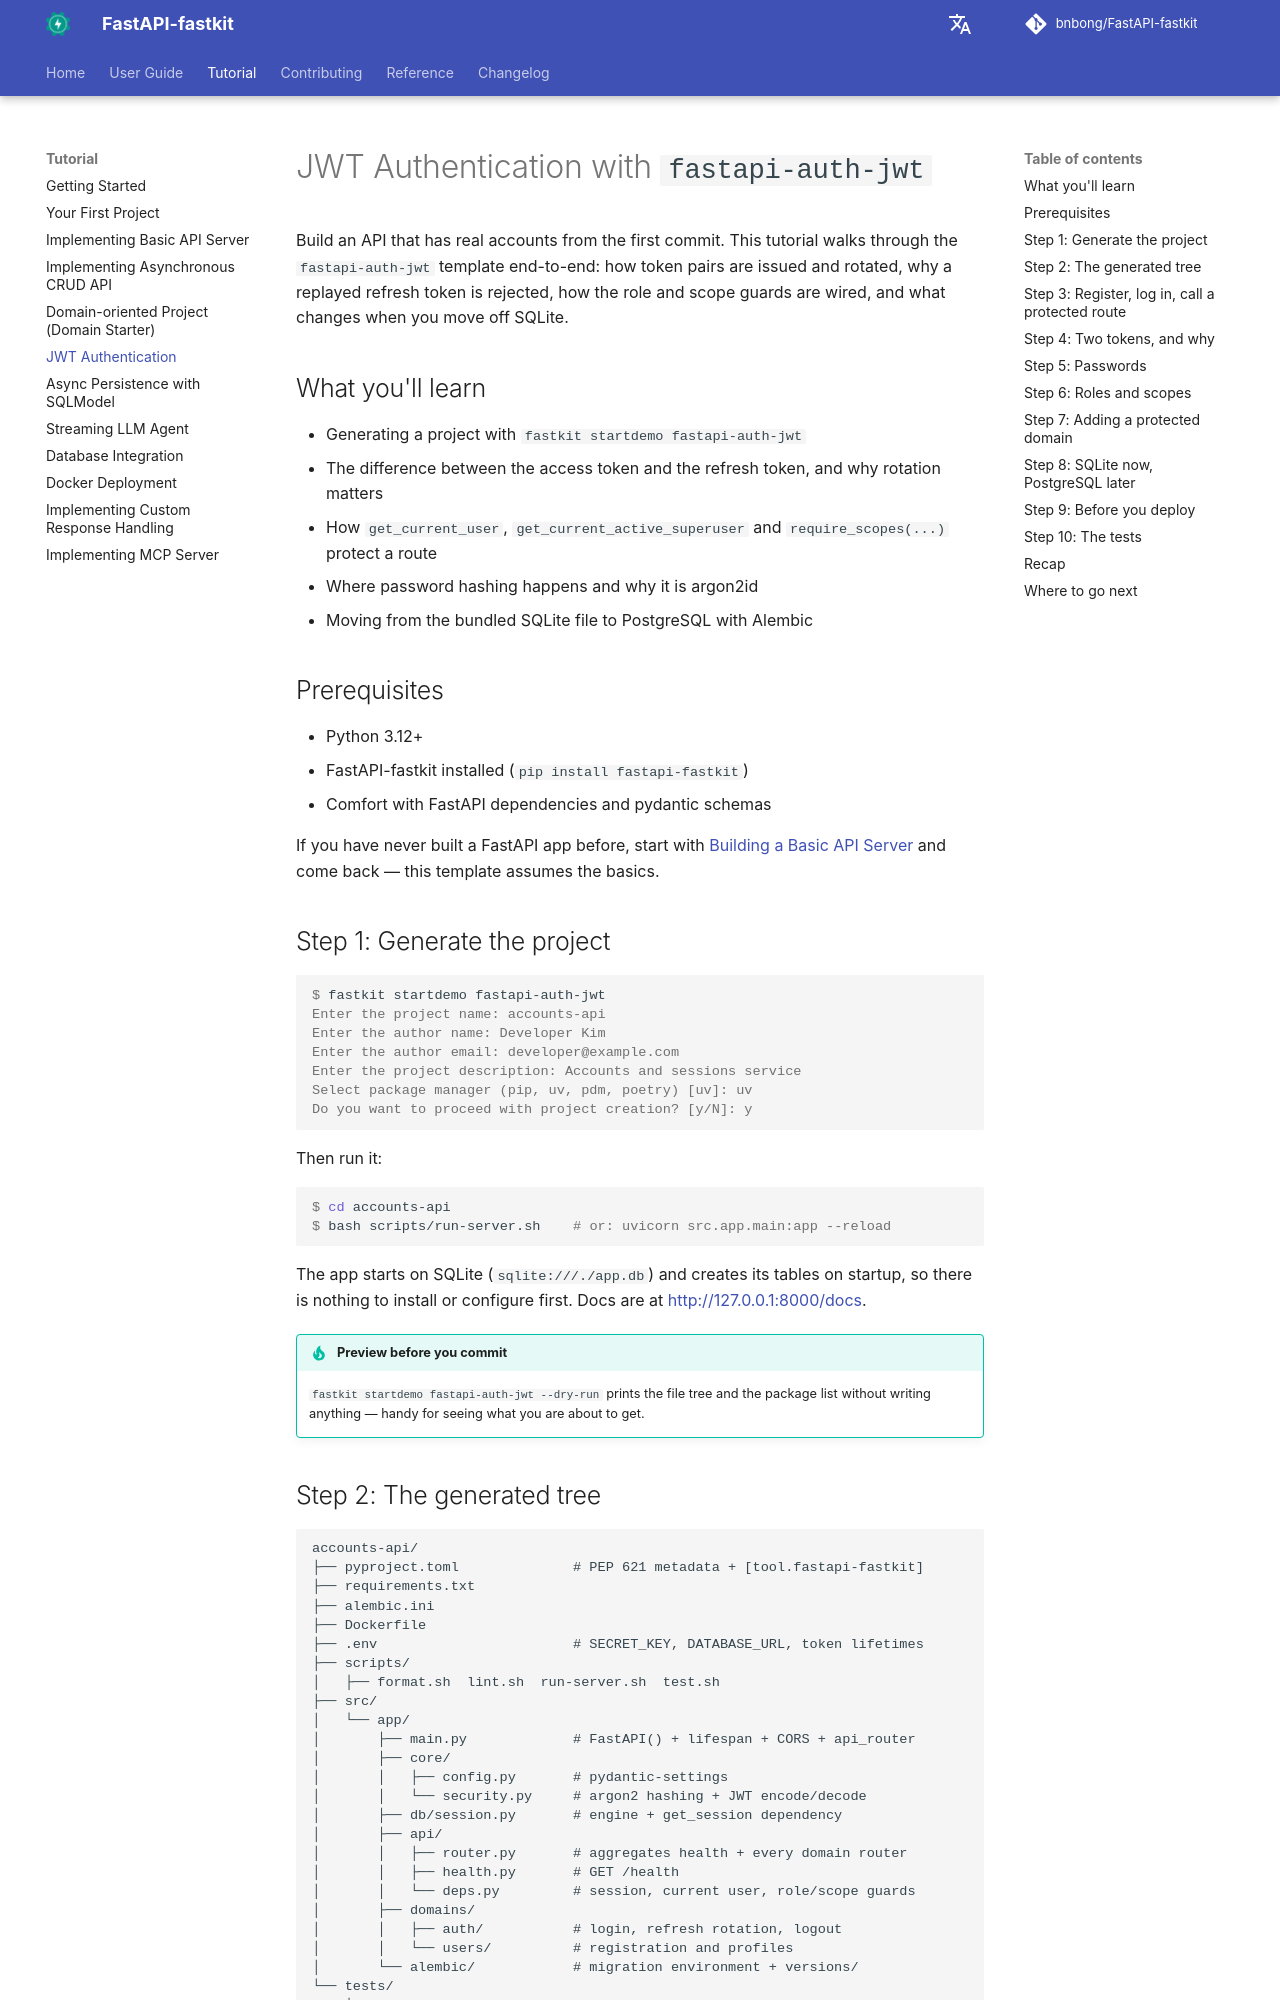

repository: bnbong/FastAPI-fastkit · page: tutorial/auth-jwt/index.html · generator: mkdocs

# JWT Authentication with `fastapi-auth-jwt`

Build an API that has real accounts from the first commit. This tutorial
walks through the `fastapi-auth-jwt` template end-to-end: how token pairs
are issued and rotated, why a replayed refresh token is rejected, how the
role and scope guards are wired, and what changes when you move off SQLite.

## What you'll learn

- Generating a project with `fastkit startdemo fastapi-auth-jwt`
- The difference between the access token and the refresh token, and why
  rotation matters
- How `get_current_user`, `get_current_active_superuser` and
  `require_scopes(...)` protect a route
- Where password hashing happens and why it is argon2id
- Moving from the bundled SQLite file to PostgreSQL with Alembic

## Prerequisites

- Python 3.12+
- FastAPI-fastkit installed (`pip install fastapi-fastkit`)
- Comfort with FastAPI dependencies and pydantic schemas

If you have never built a FastAPI app before, start with
[Building a Basic API Server](basic-api-server.md) and come back — this
template assumes the basics.

## Step 1: Generate the project

```console
$ fastkit startdemo fastapi-auth-jwt
Enter the project name: accounts-api
Enter the author name: Developer Kim
Enter the author email: developer@example.com
Enter the project description: Accounts and sessions service
Select package manager (pip, uv, pdm, poetry) [uv]: uv
Do you want to proceed with project creation? [y/N]: y
```

Then run it:

```console
$ cd accounts-api
$ bash scripts/run-server.sh    # or: uvicorn src.app.main:app --reload
```

The app starts on SQLite (`sqlite:///./app.db`) and creates its tables on
startup, so there is nothing to install or configure first. Docs are at
<http://127.0.0.1:8000/docs>.

!!! tip "Preview before you commit"
    `fastkit startdemo fastapi-auth-jwt --dry-run` prints the file tree and
    the package list without writing anything — handy for seeing what you
    are about to get.
